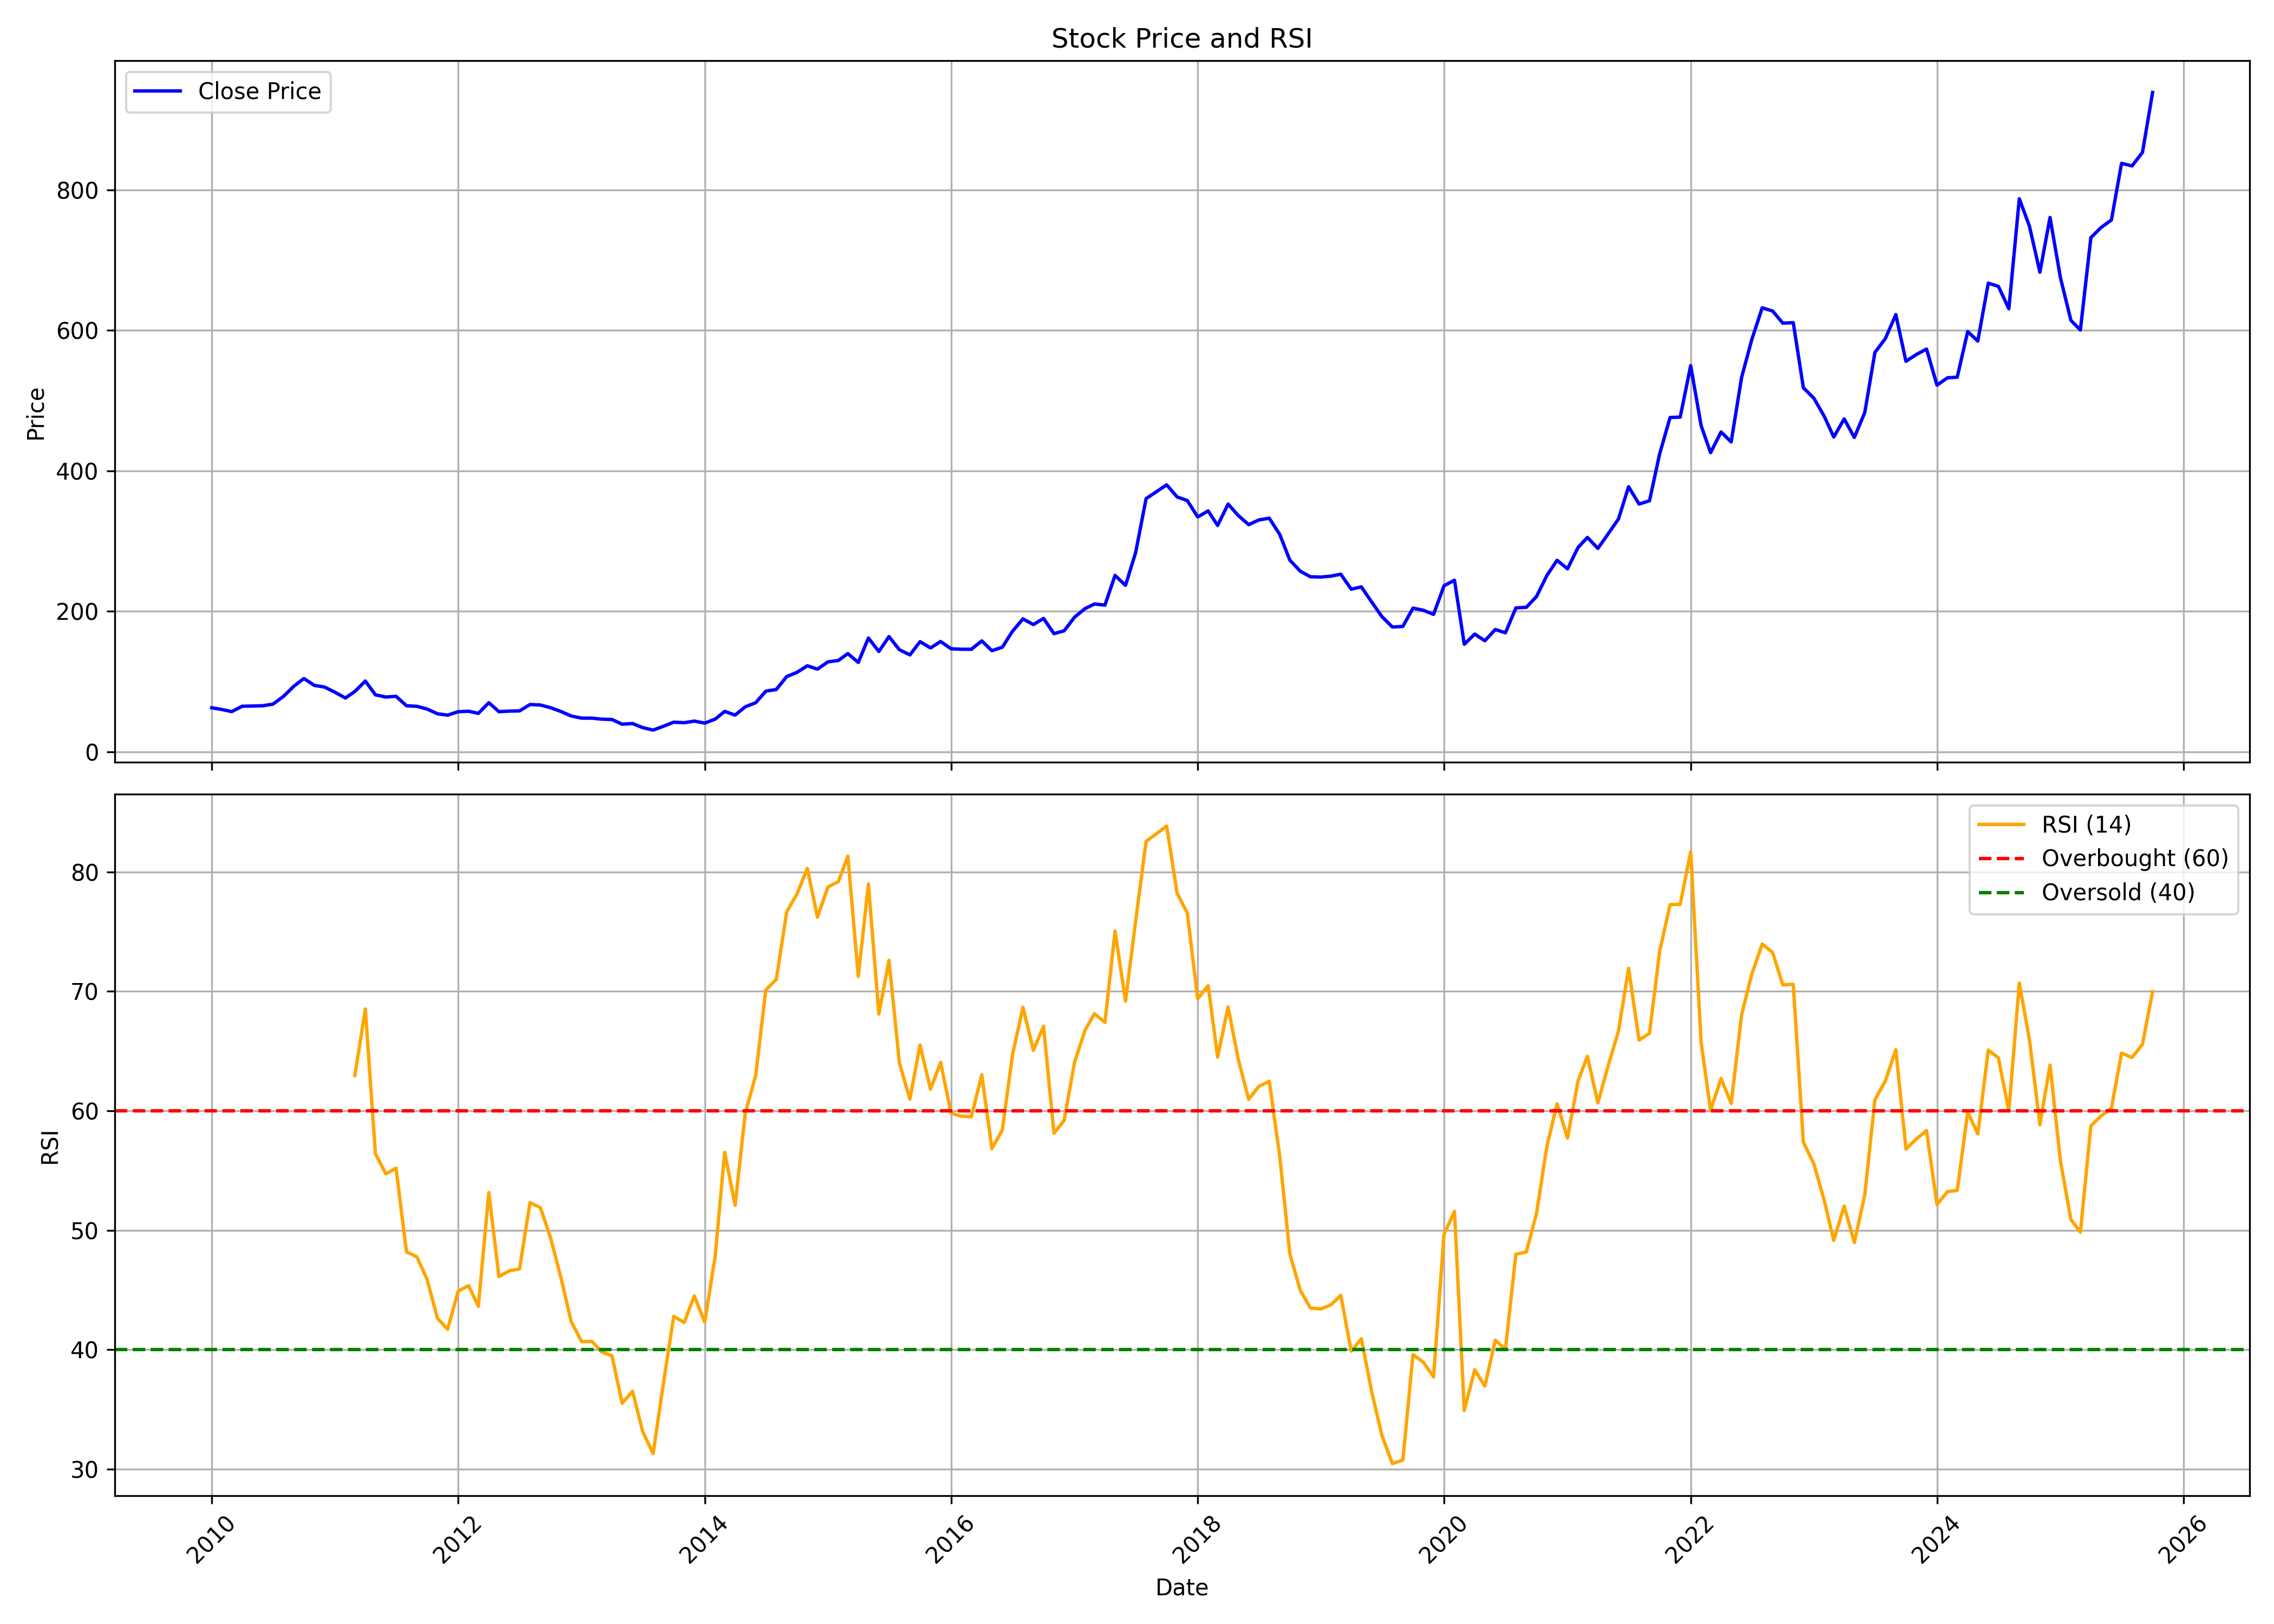

The table this chart was drawn from, first rows:
, date, symbol, open, high, low, close, volume, rsi
0, 2010-01-01, ASAHIINDIA, 65.22, 76.94, 60.25, 62.57, 5386204, 
1, 2010-02-01, ASAHIINDIA, 62.71, 65.42, 55.96, 60.01, 1357721, 
2, 2010-03-01, ASAHIINDIA, 60.01, 63.92, 55.34, 57.12, 3213316, 
3, 2010-04-01, ASAHIINDIA, 57.79, 69.32, 57.51, 64.74, 2423822, 
4, 2010-05-01, ASAHIINDIA, 65.42, 71.1, 60.11, 65.02, 2490669, 
5, 2010-06-01, ASAHIINDIA, 63.97, 70.33, 62.04, 65.46, 2549236, 
6, 2010-07-01, ASAHIINDIA, 64.98, 75.01, 59.53, 67.73, 3355919, 
7, 2010-08-01, ASAHIINDIA, 67.82, 86.87, 67.82, 78.57, 6065258, 
8, 2010-09-01, ASAHIINDIA, 78.43, 98.67, 78.43, 93.18, 5118691, 
9, 2010-10-01, ASAHIINDIA, 92.89, 114.5, 92.89, 104.3, 2911210, 
10, 2010-11-01, ASAHIINDIA, 104.4, 125.3, 90, 94.44, 1863821, 
11, 2010-12-01, ASAHIINDIA, 94, 104.6, 82.62, 92.12, 2823467, 
12, 2011-01-01, ASAHIINDIA, 92.36, 102.2, 83.16, 84.7, 1789674, 
13, 2011-02-01, ASAHIINDIA, 83.93, 86.77, 75.2, 76.46, 555191, 
14, 2011-03-01, ASAHIINDIA, 76.16, 91.11, 76.16, 85.86, 685369, 62.96
15, 2011-04-01, ASAHIINDIA, 85.86, 104.6, 83.1, 100.6, 1134774, 68.53
16, 2011-05-01, ASAHIINDIA, 99.3, 104.1, 79.2, 80.99, 656112, 56.39
17, 2011-06-01, ASAHIINDIA, 82.86, 82.92, 71.83, 77.85, 620372, 54.72
18, 2011-07-01, ASAHIINDIA, 79.01, 84.84, 76.16, 78.91, 499703, 55.2
19, 2011-08-01, ASAHIINDIA, 78.33, 79.74, 60.98, 65.46, 491891, 48.19
20, 2011-09-01, ASAHIINDIA, 65.46, 74.09, 62.28, 64.6, 280358, 47.77
21, 2011-10-01, ASAHIINDIA, 62.67, 65.56, 57.27, 60.79, 373910, 45.87
22, 2011-11-01, ASAHIINDIA, 60.31, 64.07, 48.69, 53.99, 491051, 42.61
23, 2011-12-01, ASAHIINDIA, 55.68, 64.6, 46.33, 52.06, 435106, 41.71
24, 2012-01-01, ASAHIINDIA, 52.54, 65.56, 52.06, 56.93, 777209, 44.89
25, 2012-02-01, ASAHIINDIA, 57.75, 66.91, 56.5, 57.65, 835465, 45.36
26, 2012-03-01, ASAHIINDIA, 57.61, 61.51, 52.5, 54.57, 479633, 43.63
27, 2012-04-01, ASAHIINDIA, 54.67, 72.31, 53.99, 69.8, 1853801, 53.15
28, 2012-05-01, ASAHIINDIA, 63.96, 71.2, 56.11, 57.03, 530469, 46.12
29, 2012-06-01, ASAHIINDIA, 57.55, 61.56, 54.81, 57.85, 263500, 46.61
30, 2012-07-01, ASAHIINDIA, 57.51, 66.23, 56.69, 58.09, 710426, 46.76
31, 2012-08-01, ASAHIINDIA, 57.41, 70.38, 57.27, 67.2, 986058, 52.32
32, 2012-09-01, ASAHIINDIA, 66.53, 75.2, 59.38, 66.53, 860124, 51.88
33, 2012-10-01, ASAHIINDIA, 67.3, 67.3, 62.14, 62.67, 534889, 49.38
34, 2012-11-01, ASAHIINDIA, 63.59, 64.01, 53.02, 57.22, 347755, 45.99
35, 2012-12-01, ASAHIINDIA, 57.12, 57.12, 49.9, 50.9, 327770, 42.37
36, 2013-01-01, ASAHIINDIA, 51.1, 52.16, 46.81, 47.82, 485165, 40.68
37, 2013-02-01, ASAHIINDIA, 48.25, 49.8, 45.36, 47.82, 517593, 40.68
38, 2013-03-01, ASAHIINDIA, 47.72, 52.45, 43.67, 46.37, 1155870, 39.82
39, 2013-04-01, ASAHIINDIA, 46.28, 49.17, 44.34, 45.85, 150488, 39.49
40, 2013-05-01, ASAHIINDIA, 45.85, 52.88, 37.89, 39.19, 943992, 35.51
41, 2013-06-01, ASAHIINDIA, 40.35, 45.31, 37.6, 40.15, 547951, 36.51
42, 2013-07-01, ASAHIINDIA, 39.53, 42.42, 32.49, 34.27, 383472, 33.14
43, 2013-08-01, ASAHIINDIA, 35.09, 35.19, 28.83, 30.8, 1011759, 31.3
44, 2013-09-01, ASAHIINDIA, 30.37, 42.81, 30.37, 36.35, 849534, 37.28
45, 2013-10-01, ASAHIINDIA, 36.3, 42.9, 35.77, 42.03, 295811, 42.78
46, 2013-11-01, ASAHIINDIA, 43.1, 43.87, 37.79, 41.31, 170333, 42.28
47, 2013-12-01, ASAHIINDIA, 40.78, 46.28, 40.15, 43.58, 411470, 44.5
48, 2014-01-01, ASAHIINDIA, 44.01, 51.63, 40.15, 40.73, 753467, 42.3
49, 2014-02-01, ASAHIINDIA, 40.49, 47.05, 38.71, 46.42, 5650573, 47.85
50, 2014-03-01, ASAHIINDIA, 46.33, 59.77, 44.35, 57.36, 1653004, 56.53
51, 2014-04-01, ASAHIINDIA, 57.61, 62.43, 51.19, 52.16, 687972, 52.09
52, 2014-05-01, ASAHIINDIA, 52.16, 72.21, 49.84, 63.97, 1104407, 59.8
53, 2014-06-01, ASAHIINDIA, 62.67, 81.85, 62.67, 69.8, 1366824, 62.97
54, 2014-07-01, ASAHIINDIA, 70.33, 91.3, 69.56, 86.24, 2881264, 70.12
55, 2014-08-01, ASAHIINDIA, 89.32, 92.36, 78.09, 88.65, 1143504, 71.01
56, 2014-09-01, ASAHIINDIA, 87.93, 113.3, 87.06, 107.1, 3227522, 76.68
57, 2014-10-01, ASAHIINDIA, 108, 119.1, 98.34, 112.9, 1833605, 78.14
58, 2014-11-01, ASAHIINDIA, 115.7, 130.8, 113.1, 122.4, 1680473, 80.31
59, 2014-12-01, ASAHIINDIA, 121.5, 124.1, 103.8, 117.6, 950710, 76.23
... 130 more rows
